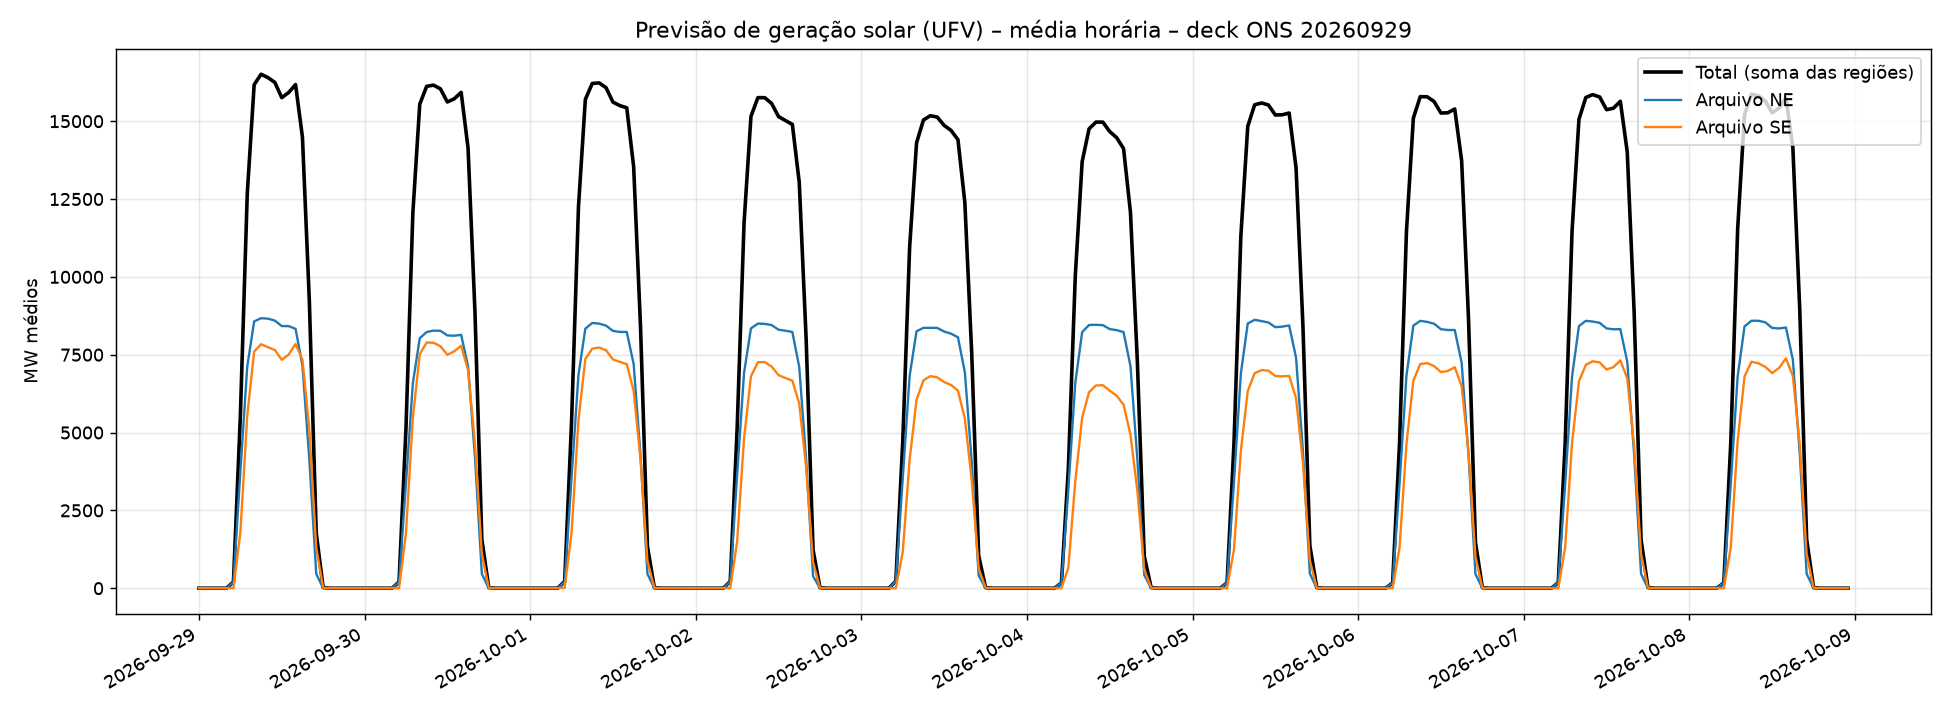

The data file committed next to this chart (first rows):
datahora; NE; SE; SIN
2026-09-29 00:00:00; 0,0; 0,0; 0,0
2026-09-29 01:00:00; 0,0; 0,0; 0,0
2026-09-29 02:00:00; 0,0; 0,0; 0,0
2026-09-29 03:00:00; 0,0; 0,0; 0,0
2026-09-29 04:00:00; 0,0; 0,0; 0,0
2026-09-29 05:00:00; 199,311; 4,692; 204,003
2026-09-29 06:00:00; 3740,908; 1784,542; 5525,45
2026-09-29 07:00:00; 7124,638; 5541,224; 12665,863
2026-09-29 08:00:00; 8569,845; 7601,547; 16171,392
2026-09-29 09:00:00; 8671,74; 7836,96; 16508,7
2026-09-29 10:00:00; 8658,914; 7741,349; 16400,264
2026-09-29 11:00:00; 8595,086; 7651,343; 16246,428
2026-09-29 12:00:00; 8420,277; 7336,699; 15756,976
2026-09-29 13:00:00; 8418,988; 7501,711; 15920,698
2026-09-29 14:00:00; 8331,072; 7845,815; 16176,886
2026-09-29 15:00:00; 7146,883; 7337,258; 14484,141
2026-09-29 16:00:00; 4122,478; 5098,164; 9220,642
2026-09-29 17:00:00; 459,061; 1305,327; 1764,387
2026-09-29 18:00:00; 2,375; 19,658; 22,033
2026-09-29 19:00:00; 0,0; 0,0; 0,0
2026-09-29 20:00:00; 0,0; 0,0; 0,0
2026-09-29 21:00:00; 0,0; 0,0; 0,0
2026-09-29 22:00:00; 0,0; 0,0; 0,0
2026-09-29 23:00:00; 0,0; 0,0; 0,0
2026-09-30 00:00:00; 0,0; 0,0; 0,0
2026-09-30 01:00:00; 0,0; 0,0; 0,0
2026-09-30 02:00:00; 0,0; 0,0; 0,0
2026-09-30 03:00:00; 0,0; 0,0; 0,0
2026-09-30 04:00:00; 0,0; 0,0; 0,0
2026-09-30 05:00:00; 204,887; 0,483; 205,37
2026-09-30 06:00:00; 3360,276; 1759,102; 5119,379
2026-09-30 07:00:00; 6581,264; 5471,547; 12052,81
2026-09-30 08:00:00; 8031,488; 7514,7; 15546,188
2026-09-30 09:00:00; 8228,039; 7892,43; 16120,469
2026-09-30 10:00:00; 8274,768; 7884,492; 16159,26
2026-09-30 11:00:00; 8266,601; 7772,23; 16038,832
2026-09-30 12:00:00; 8120,163; 7498,351; 15618,514
2026-09-30 13:00:00; 8110,118; 7609,592; 15719,71
2026-09-30 14:00:00; 8137,82; 7787,643; 15925,463
2026-09-30 15:00:00; 7131,895; 7007,549; 14139,443
2026-09-30 16:00:00; 4219,216; 4660,259; 8879,475
2026-09-30 17:00:00; 457,62; 1107,708; 1565,328
2026-09-30 18:00:00; 2,364; 19,261; 21,625
2026-09-30 19:00:00; 0,0; 0,0; 0,0
2026-09-30 20:00:00; 0,0; 0,0; 0,0
2026-09-30 21:00:00; 0,0; 0,0; 0,0
2026-09-30 22:00:00; 0,0; 0,0; 0,0
2026-09-30 23:00:00; 0,0; 0,0; 0,0
2026-10-01 00:00:00; 0,0; 0,0; 0,0
2026-10-01 01:00:00; 0,0; 0,0; 0,0
2026-10-01 02:00:00; 0,0; 0,0; 0,0
2026-10-01 03:00:00; 0,0; 0,0; 0,0
2026-10-01 04:00:00; 0,0; 0,0; 0,0
2026-10-01 05:00:00; 202,995; 15,835; 218,831
2026-10-01 06:00:00; 3557,603; 1776,195; 5333,798
2026-10-01 07:00:00; 6849,14; 5387,693; 12236,833
2026-10-01 08:00:00; 8338,36; 7362,583; 15700,944
2026-10-01 09:00:00; 8518,456; 7694,492; 16212,948
2026-10-01 10:00:00; 8499,172; 7730,499; 16229,671
2026-10-01 11:00:00; 8433,794; 7643,117; 16076,911
... 180 more rows
